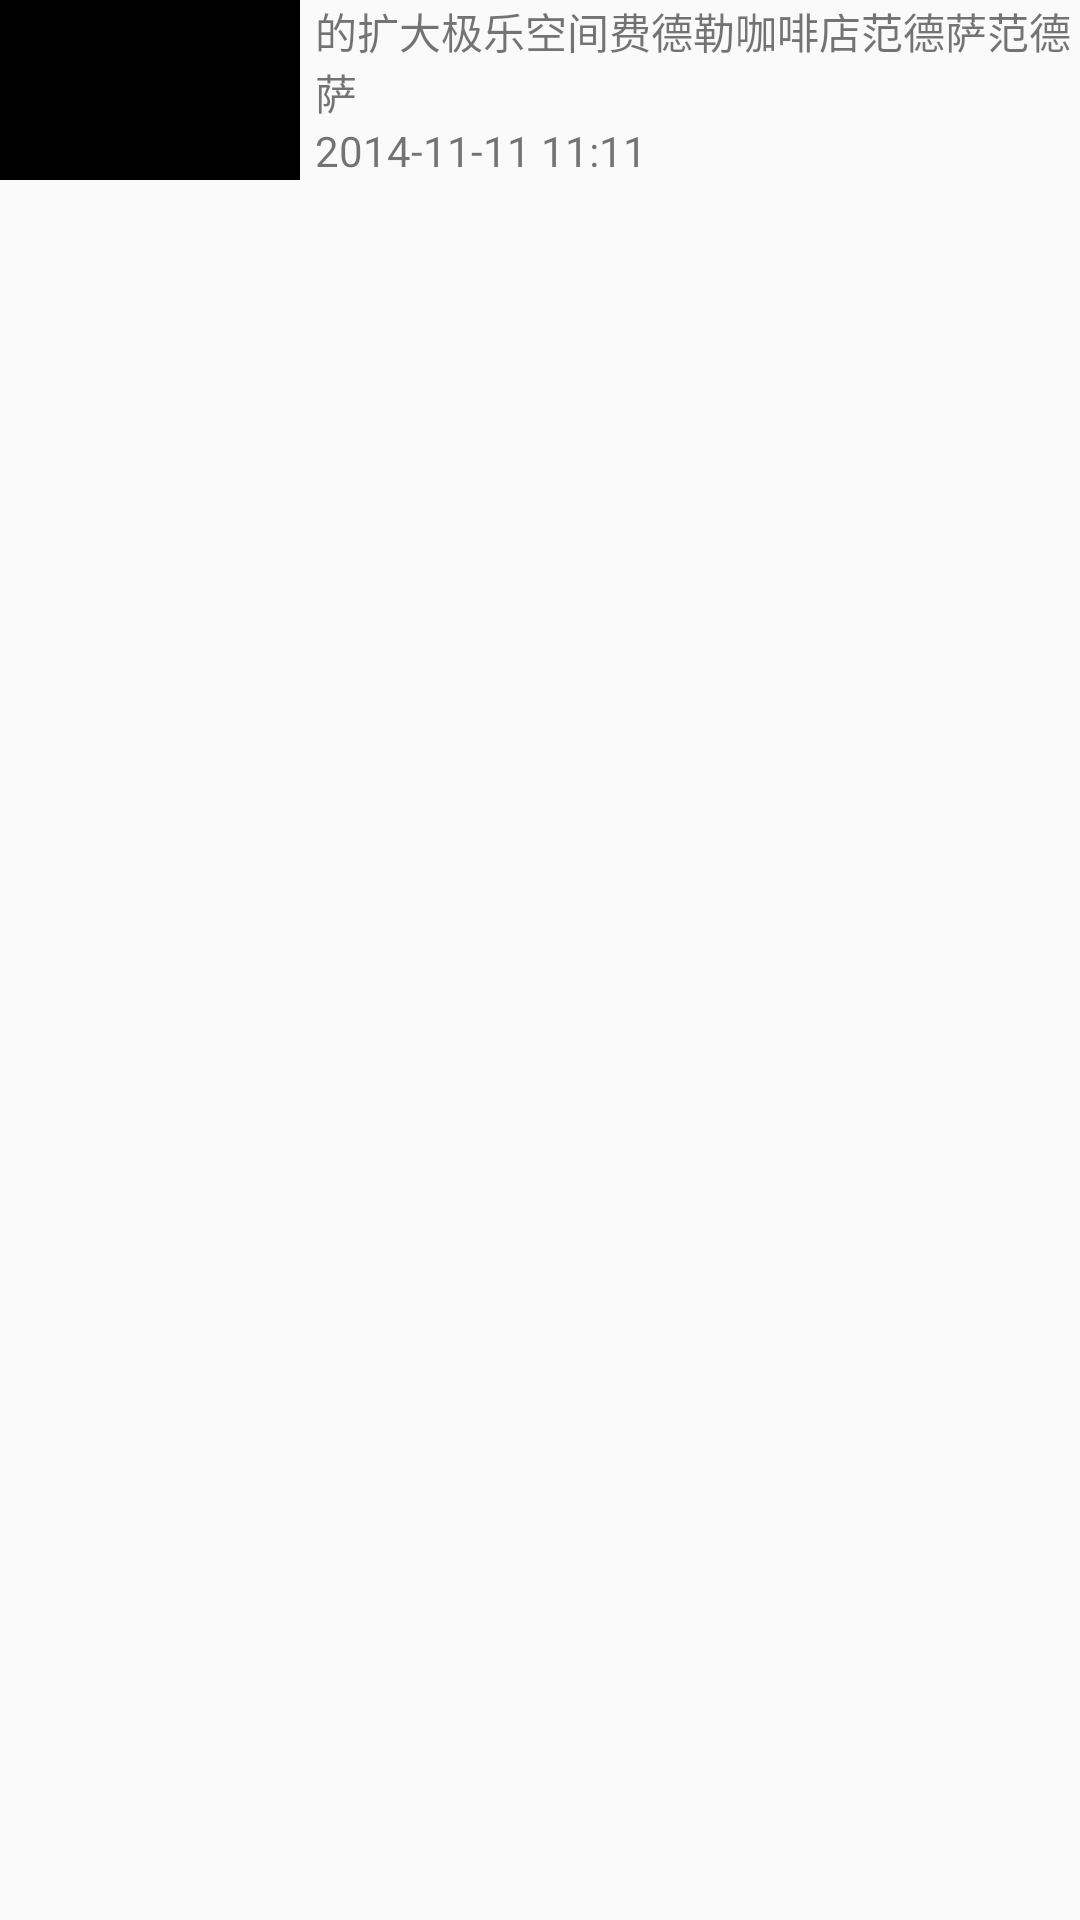

Layout XML and referenced resources for this Android screen:
<!-- AndroidManifest.xml: application theme AppTheme -->
<!-- res/layout/news_listview_item1.xml -->
<?xml version="1.0" encoding="utf-8"?>
<RelativeLayout xmlns:android="http://schemas.android.com/apk/res/android"
              android:layout_width="match_parent"
              android:layout_height="match_parent">
    <ImageView
        android:background="#000000"
        android:id="@+id/iv_tpi_news_listview_item_pic"
        android:layout_width="100dp"
        android:layout_height="60dp"
        android:padding="1dip"
        android:scaleType="fitXY"
        android:src="@drawable/newscenter" />

    <TextView
        android:id="@+id/tv_tpi_news_listview_item_title"
        android:layout_width="fill_parent"
        android:layout_height="wrap_content"
        android:layout_marginLeft="5dip"
        android:layout_toRightOf="@id/iv_tpi_news_listview_item_pic"
        android:text="的扩大极乐空间费德勒咖啡店范德萨范德萨" />

    <TextView
        android:id="@+id/tv_tpi_news_listview_item_time"
        android:layout_width="wrap_content"
        android:layout_height="wrap_content"
        android:layout_alignLeft="@id/tv_tpi_news_listview_item_title"
        android:layout_below="@id/tv_tpi_news_listview_item_title"
        android:text="2014-11-11 11:11" />

    <ImageView

        android:layout_alignParentRight="true"
        android:layout_alignParentBottom="true"
        android:id="@+id/iv_tpi_news_listview_item_icon"
        android:layout_width="wrap_content"
        android:src="@drawable/govaffairs"
        android:layout_height="wrap_content" />
</RelativeLayout>
<!-- resources referenced by this layout -->
<resources>
  <style name="AppTheme" parent="Theme.AppCompat.Light.NoActionBar">
          
          <item name="colorPrimary">@color/colorPrimary</item>
          <item name="colorPrimaryDark">@color/colorPrimaryDark</item>
          <item name="colorAccent">@color/colorAccent</item>
      </style>
  <!-- not gathered from this repository: default colours our renderer supplied (Android Studio template values) -->
  <color name="colorPrimary">#FF6200EE</color>
  <color name="colorPrimaryDark">#FF3700B3</color>
  <color name="colorAccent">#FF03DAC5</color>
</resources>
